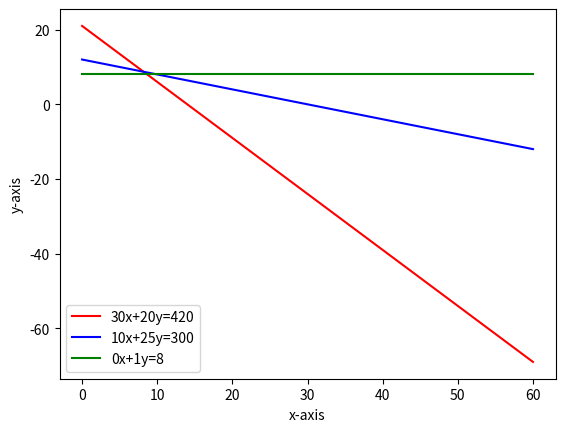

Source code (Python):
import matplotlib.pyplot
from matplotlib.pyplot import *
import numpy 
from numpy import linspace


x=linspace(0,60,20)
y1=21-1.5*x
y2=12-0.4*x
y3=8 +0*x
figure()
xlabel('x-axis')
ylabel('y-axis')
plot (x,y1,'r')
plot (x,y2,'b')
plot(x,y3,'g')
legend(('30x+20y=420','10x+25y=300','0x+1y=8'),loc='best')
show()